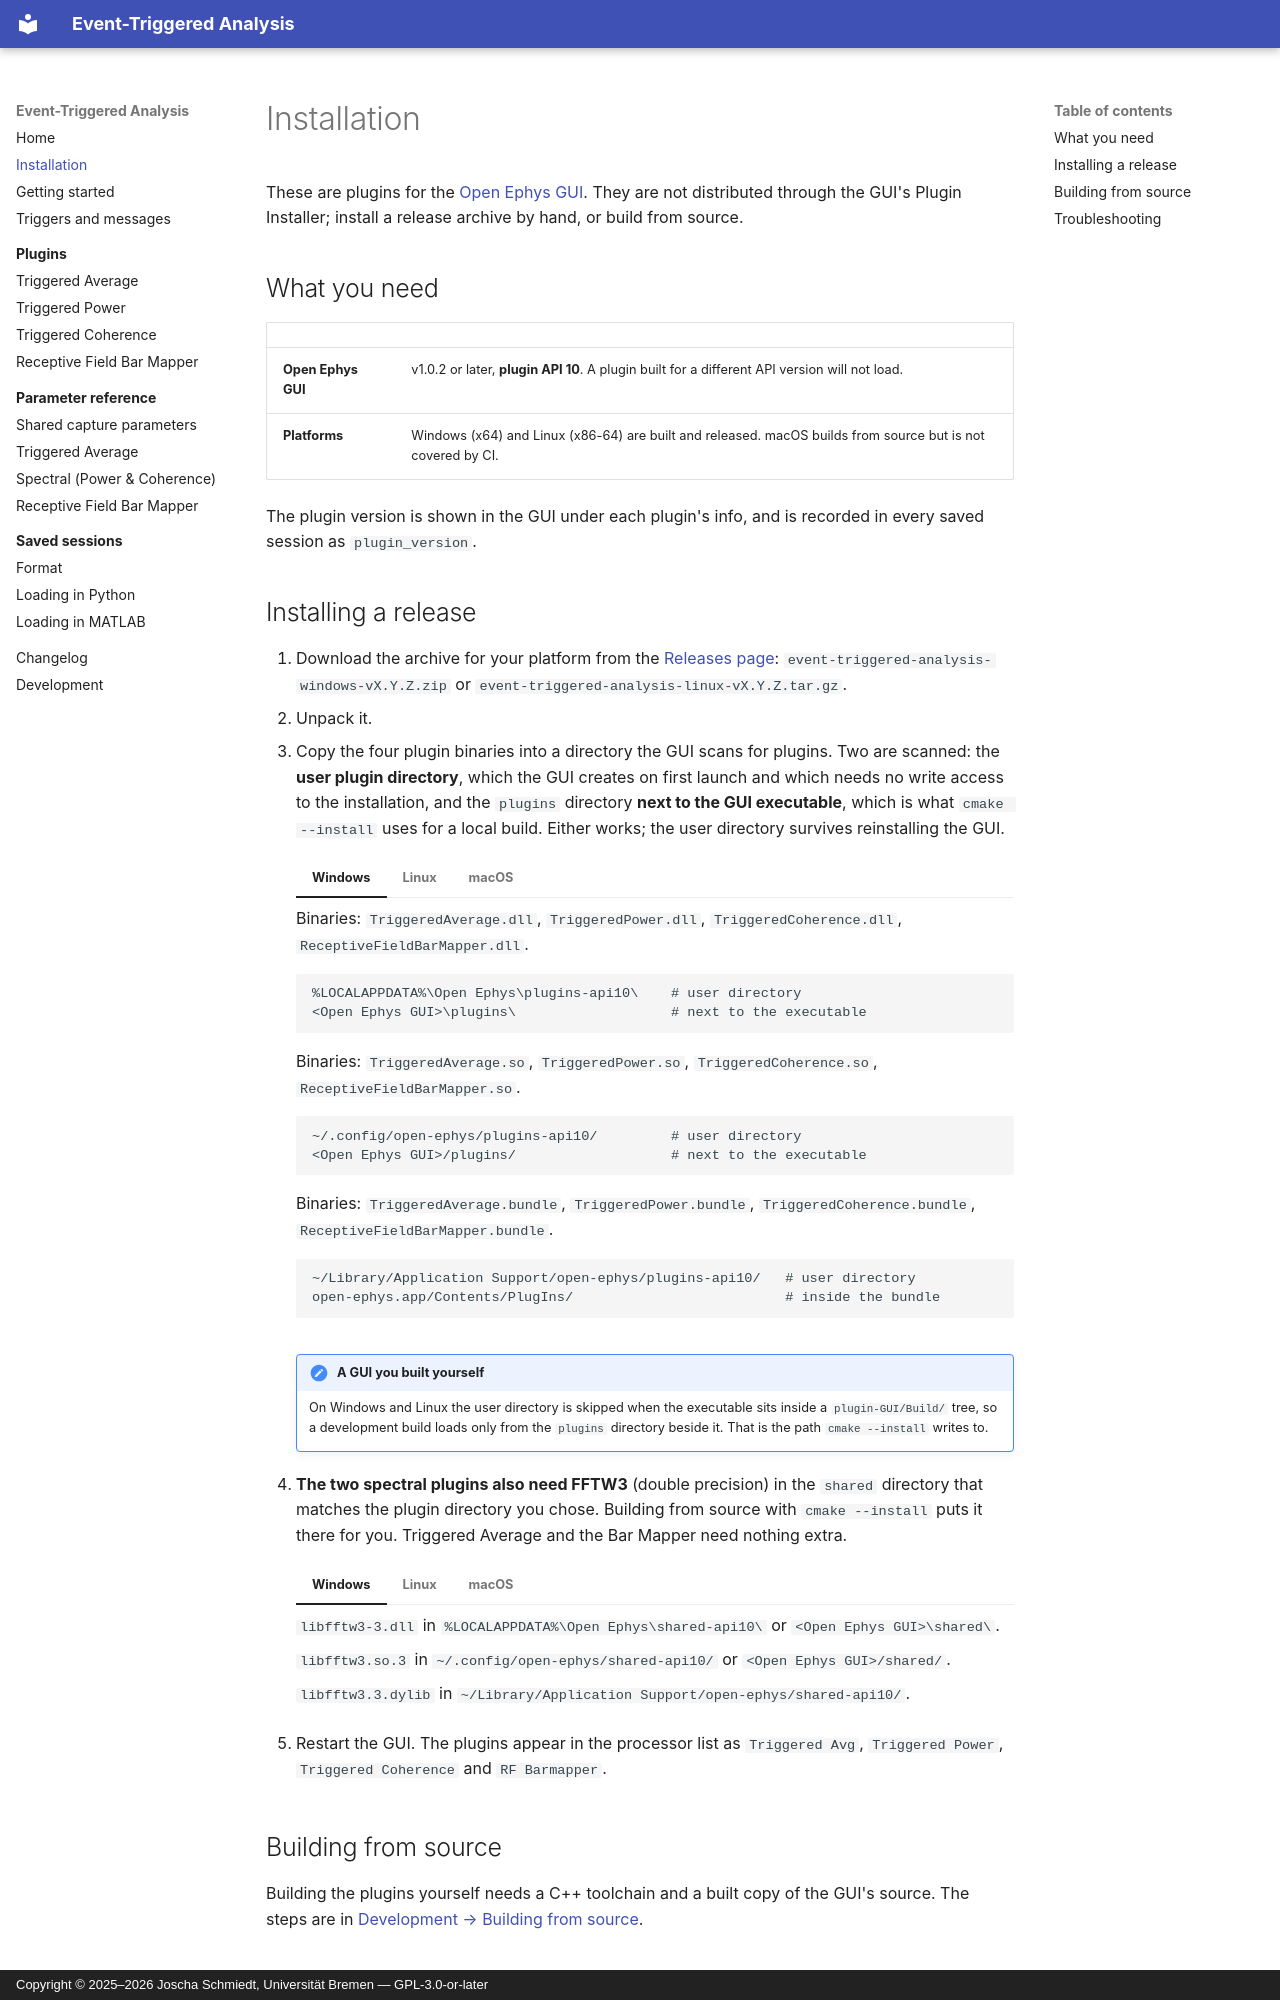

repository: brain-bremen/event-triggered-analysis · page: installation/index.html · generator: mkdocs · copyright: Copyright © 2025–2026 Joscha Schmiedt, Universität Bremen — GPL-3.0-or-later

# Installation

These are plugins for the [Open Ephys GUI](https://github.com/open-ephys/plugin-GUI).
They are not distributed through the GUI's Plugin Installer; install a release archive
by hand, or build from source.

## What you need

| | |
|---|---|
| **Open Ephys GUI** | v1.0.2 or later, **plugin API 10**. A plugin built for a different API version will not load. |
| **Platforms** | Windows (x64) and Linux (x86-64) are built and released. macOS builds from source but is not covered by CI. |

The plugin version is shown in the GUI under each plugin's info, and is recorded in every
saved session as `plugin_version`.

## Installing a release

1. Download the archive for your platform from the
   [Releases page](https://github.com/brain-bremen/event-triggered-analysis/releases):
   `event-triggered-analysis-windows-vX.Y.Z.zip` or
   `event-triggered-analysis-linux-vX.Y.Z.tar.gz`.
2. Unpack it.
3. Copy the four plugin binaries into a directory the GUI scans for plugins. Two are
   scanned: the **user plugin directory**, which the GUI creates on first launch and
   which needs no write access to the installation, and the `plugins` directory **next
   to the GUI executable**, which is what `cmake --install` uses for a local build.
   Either works; the user directory survives reinstalling the GUI.

    === "Windows"

        Binaries: `TriggeredAverage.dll`, `TriggeredPower.dll`,
        `TriggeredCoherence.dll`, `ReceptiveFieldBarMapper.dll`.

        ```
        %LOCALAPPDATA%\Open Ephys\plugins-api10\    # user directory
        <Open Ephys GUI>\plugins\                   # next to the executable
        ```

    === "Linux"

        Binaries: `TriggeredAverage.so`, `TriggeredPower.so`,
        `TriggeredCoherence.so`, `ReceptiveFieldBarMapper.so`.

        ```
        ~/.config/open-ephys/plugins-api10/         # user directory
        <Open Ephys GUI>/plugins/                   # next to the executable
        ```

    === "macOS"

        Binaries: `TriggeredAverage.bundle`, `TriggeredPower.bundle`,
        `TriggeredCoherence.bundle`, `ReceptiveFieldBarMapper.bundle`.

        ```
        ~/Library/Application Support/open-ephys/plugins-api10/   # user directory
        open-ephys.app/Contents/PlugIns/                          # inside the bundle
        ```

    !!! note "A GUI you built yourself"

        On Windows and Linux the user directory is skipped when the executable sits
        inside a `plugin-GUI/Build/` tree, so a development build loads only from the
        `plugins` directory beside it. That is the path `cmake --install` writes to.

4. **The two spectral plugins also need FFTW3** (double precision) in the `shared`
   directory that matches the plugin directory you chose. Building from source with
   `cmake --install` puts it there for you. Triggered Average and the Bar Mapper need
   nothing extra.

    === "Windows"

        `libfftw3-3.dll` in `%LOCALAPPDATA%\Open Ephys\shared-api10\` or
        `<Open Ephys GUI>\shared\`.

    === "Linux"

        `libfftw3.so.3` in `~/.config/open-ephys/shared-api10/` or
        `<Open Ephys GUI>/shared/`.

    === "macOS"

        `libfftw3.3.dylib` in
        `~/Library/Application Support/open-ephys/shared-api10/`.

5. Restart the GUI. The plugins appear in the processor list as `Triggered Avg`,
   `Triggered Power`, `Triggered Coherence` and `RF Barmapper`.
